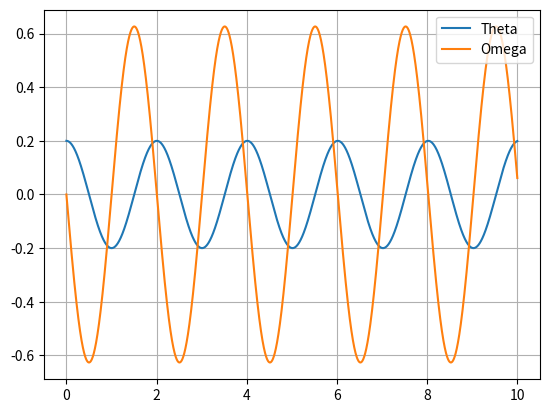
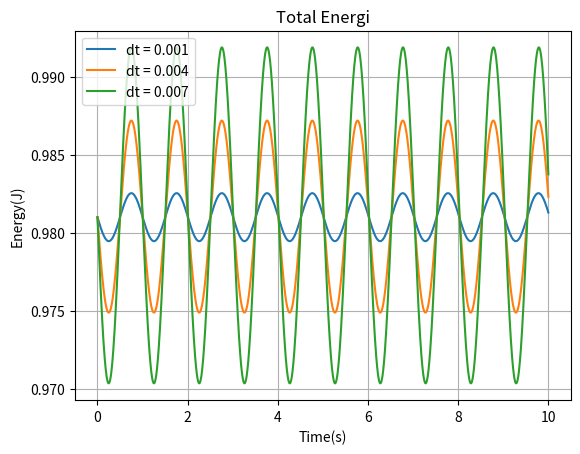
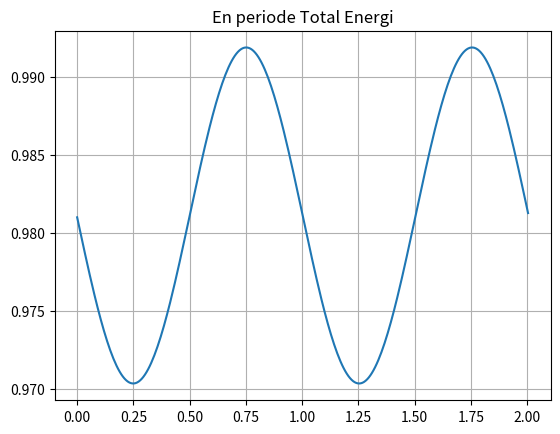
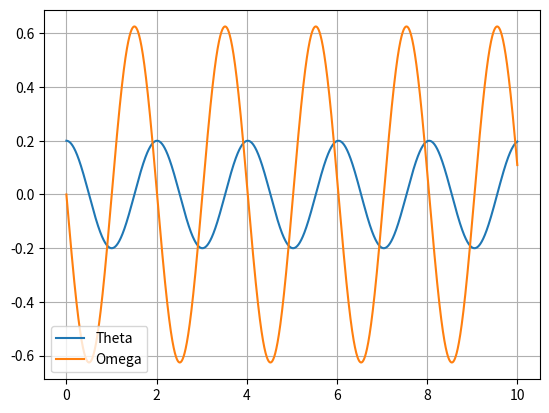
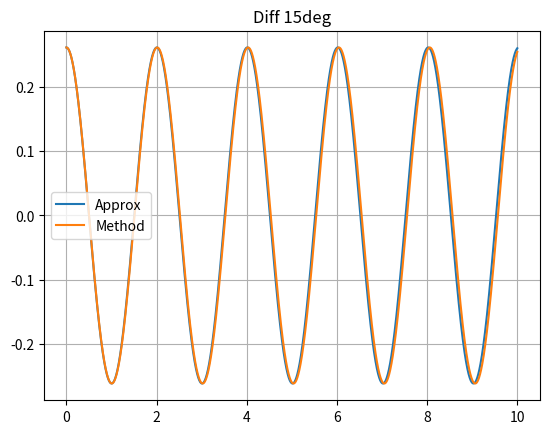
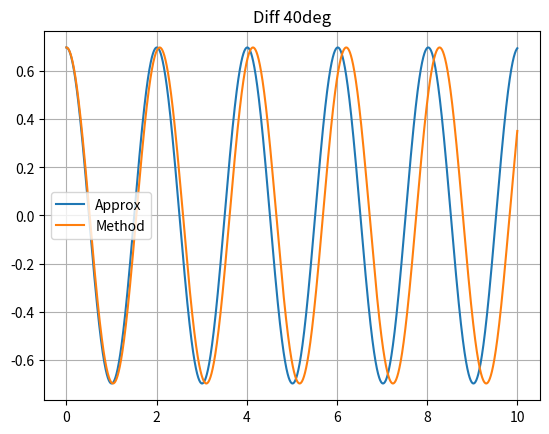
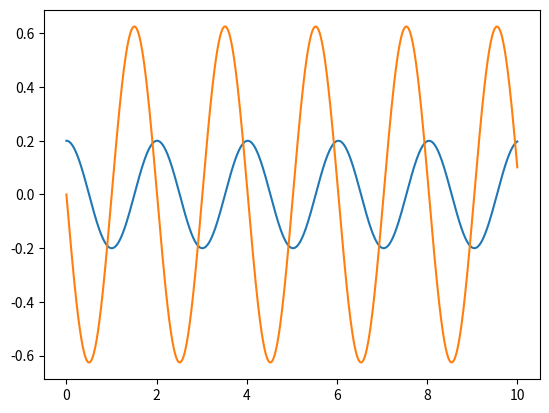

The matplotlib source for these figures, in order:
# Importing necessary libraries
import numpy as np
import matplotlib.pyplot as plt


# Defining constants and initial values
l = 1
m = 5
g = 9.81
theta_0 = 0.2
omega_0 = 0.0

# Timeconstants
T_i = 0
T_f = 10
T = T_f - T_i
samples = 10000
dt = T/samples

def euler_cromer_approx(theta_0, omega_0, dt, T_i):
    """
    Calculates angular displacement and angular velocity using the Euler-Cromer method
    
    theta_0: initial angular displacement 
    omega_0: initial angular velocity
    dt: timestep
    """
    theta=np.zeros(samples)
    omega=np.zeros(samples)
    t=np.zeros(samples)
    theta[0]=theta_0
    omega[0]=omega_0
    t[0]=T_i

    for n in range(1,samples):
        """
        calculates new value for omega using old value of theta and omega
        """
        omega[n]=omega[n-1]-g/l*theta[n-1]*dt
        
        """
        Calculates new theta using new omega and old theta
        """
        theta[n]=theta[n-1]+omega[n]*dt
        
        """
        Time array in same dimension for ploting
        """
        t[n]=t[n-1]+dt
        
    
    """
    theta: array with values of angular displacement
    w: array with values of angular velocity
    t: array with time-values
    """
    return theta,omega,t

# Saves approximations in arrays
thetaArr,omegaArr,timeArr = euler_cromer_approx(theta_0,omega_0,dt,T_i)

plt.figure("Test")
plt.plot(timeArr,thetaArr,label="Theta")
plt.plot(timeArr,omegaArr,label="Omega")
plt.legend()
plt.grid()
# plt.show()


# Task 2
def energy_calculation(theta_0, omega_0, dt):
    """
    Calculates total energy for the system by Euler-Cromes method
    Inputs:
    theta_0: initial value of theta (displacement)
    omega_0: initial value of omega (angular velocity)
    
    """
    samples = int(T/dt) # Finds samplerate for chosen dt
    
    # Creat array of values using Euler-Cromer approx
    thetaArr, omegaArr, timeArr = euler_cromer_approx(theta_0,omega_0,dt,T_i)
    
    # Function for total energy
    energy_func = lambda m,l,omega,theta: (1/2)*m*(l**2)*(omega**2) + (1/2)*m*g*l*(theta**2)
    
    # Time array in same dimension 
    t = np.linspace(T_i,T,samples)
    energy = np.zeros(samples)
    
    for i in range(len(t)):
        """
        Calculation of total energy for every time-element
        """
        energy[i] = energy_func(m,l,omegaArr[i],thetaArr[i])
    
    
    E_total = energy

    return t, E_total

# Values for dt to plot for
dt1 = 0.001
dt2 = 0.004
dt3 = 0.007

plt.figure(2)
plt.title("Total Energi")
plt.plot(energy_calculation(theta_0,omega_0,dt1)[0],energy_calculation(theta_0,omega_0,dt1)[1], label="dt = 0.001")
plt.plot(energy_calculation(theta_0,omega_0,dt2)[0],energy_calculation(theta_0,omega_0,dt2)[1], label="dt = 0.004")
plt.plot(energy_calculation(theta_0,omega_0,dt3)[0],energy_calculation(theta_0,omega_0,dt3)[1], label="dt = 0.007")
plt.xlabel("Time(s)")
plt.ylabel("Energy(J)")
plt.legend()
plt.grid()
# plt.show()

# Task 3
def energy_diff(time,E_tot):
    """
    Plotter en periode av Total Energi graf og finner differanse i Total Energi i start og slutt av periode.
    Inputs:
    
    time: Tid-array av samme dimensjon som E_tot
    E_tot: Array med total energi.
    """
    E_tot_0 = E_tot[0]
    
    # Uttryk for tid ved slutten av periode
    T_p = 2*np.pi*np.sqrt(l/g)
    
    i = 0
    while time[i] < T_p:
        i += 1
    
    time_p = np.zeros(i)
    E_tot_p = np.zeros(i)
    for j in range(i):
        time_p[j] = time[j]
        E_tot_p[j] = E_tot[j]
    
    plt.figure("En periode Total Energi")
    plt.title("En periode Total Energi")
    plt.plot(time_p,E_tot_p,label="dt = 0.001")
    plt.grid()
    # plt.show()
    
    print("Delta E etter en periode: " + str(abs(E_tot_p[0]-E_tot_p[-1])))
        
energy_diff(energy_calculation(theta_0,omega_0,dt3)[0],energy_calculation(theta_0,omega_0,dt3)[1])


# Task 1
def euler_cromer_method(theta_0, omega_0, dt, T_i):
    """
    Calculates angular displacement and angular velocity using the Euler-Cromer method
    
    theta_0: initial angular displacement 
    omega_0: initial angular velocity
    dt: timestep
    """
    theta=np.zeros(samples)
    omega=np.zeros(samples)
    t=np.zeros(samples)
    theta[0]=theta_0
    omega[0]=omega_0
    t[0]=T_i

    for n in range(1,samples):
        """
        Beregner ny verdi av omega ved hjelp av gammel theta og omega
        """
        omega[n]=omega[n-1]-g/l*np.sin(theta[n-1])*dt
        
        """
        Beregner ny verdi av omega ved hjelp av nye omega og gammel theta
        """
        theta[n]=theta[n-1]+omega[n]*dt
        
        """
        Får et tid-array med samme dimensjon som tidligere arrays for plotting
        """
        t[n]=t[n-1]+dt
        
    
    """
    theta: array with values of angular displacement
    w: array with values of angular velocity
    t: array with time-values
    """
    return theta,omega,t

# Tilordner arrays til output-ene fra approksimeringsfunksjonen
thetaArr,omegaArr,timeArr = euler_cromer_method(theta_0,omega_0,dt,T_i)

plt.figure("New Test")
plt.plot(timeArr,thetaArr,label="Theta")
plt.plot(timeArr,omegaArr,label="Omega")
plt.legend()
plt.grid()
# plt.show()

# Oppgave 2

# Nye startverdier

theta_0 = np.radians(15)
omega_0 = 0
dt = 0.001

thetaArr_a,omegaArr_a,timeArr_a = euler_cromer_approx(theta_0,omega_0,dt,T_i)
thetaArr_m,omegaArr_m,timeArr_m = euler_cromer_method(theta_0,omega_0,dt,T_i)

plt.figure("Diff 15deg")
plt.title("Diff 15deg")
plt.plot(timeArr_a,thetaArr_a,label="Approx")
plt.plot(timeArr_m,thetaArr_m,label="Method")
plt.legend()
plt.grid()
# plt.show()

theta_0 = np.radians(40)
omega_0 = 0
dt = 0.001

thetaArr_a,omegaArr_a,timeArr_a = euler_cromer_approx(theta_0,omega_0,dt,T_i)
thetaArr_m,omegaArr_m,timeArr_m = euler_cromer_method(theta_0,omega_0,dt,T_i)

plt.figure("Diff 40deg")
plt.title("Diff 40deg")
plt.plot(timeArr_a,thetaArr_a,label="Approx")
plt.plot(timeArr_m,thetaArr_m,label="Method")
plt.legend()
plt.grid()
# plt.show()

def equation(t, vals):
    """
    Funksjonen tar inn t, som er en float, og vals som er en array med to elementer
    i dette tilfellet, [val1, val2], og returnerer verdien av høyre side
    av ligningene.
    
    t: float, tid
    vals: array med verdi for theta og omega
    
    Return: array med høyre-side av ligningene, som [ligning1, ligning2]
    """
    theta,omega = vals[0],vals[1]
    
    # Uttrykk for dw
    dw = -g/l*np.sin(theta)
    
    # Uttryk for dtheta
    dtheta = omega
    
    return [dtheta, dw]

"""
Note:
scipy.integrate.solve_ivp requires that fun returns
an object which is of type array_like. 
An ordinary list is of this type (aswell as e.g. integers, floats and numpy arrays)
so we can return a list, and do not have to first convert into an np.array. 
"""

from scipy.integrate import solve_ivp as DestoryerOfOrdinaryDifferentialEquations

def RK45_method(RHS, theta_0, omega_0, t_1, dt):
    """
    Calculates theta and omega using the scipy.integrate.solve_ivp function (RK54)
    
    RHS: right hand side of differential equations
    t_1: time-value to calculate up to (e.g. 10 seconds)
    dt: timestep
    
    return:
    -------
    theta: array of theta values
    w: array of omega values
    t: timevalues
    """
    initialValues = [theta_0,omega_0]

    timeSpan = [0,t_1 + dt]

    timeArr = np.arange(0,t_1+dt,dt)
    
    solution = DestoryerOfOrdinaryDifferentialEquations(RHS,timeSpan,initialValues,method="RK45",t_eval=timeArr)
    
    theta = solution.y[0, : ]
    omega = solution.y[1, : ]
    times = solution.t
    
    
    return theta, omega, times


theta,omega,times = RK45_method(equation, 0.2, 0, 10, 0.01)
# PLOT VINKELUTSLAGET


plt.figure("Scipy")
plt.plot(times,theta,label="Theta")
plt.plot(times,omega,label="omega")
plt.show()